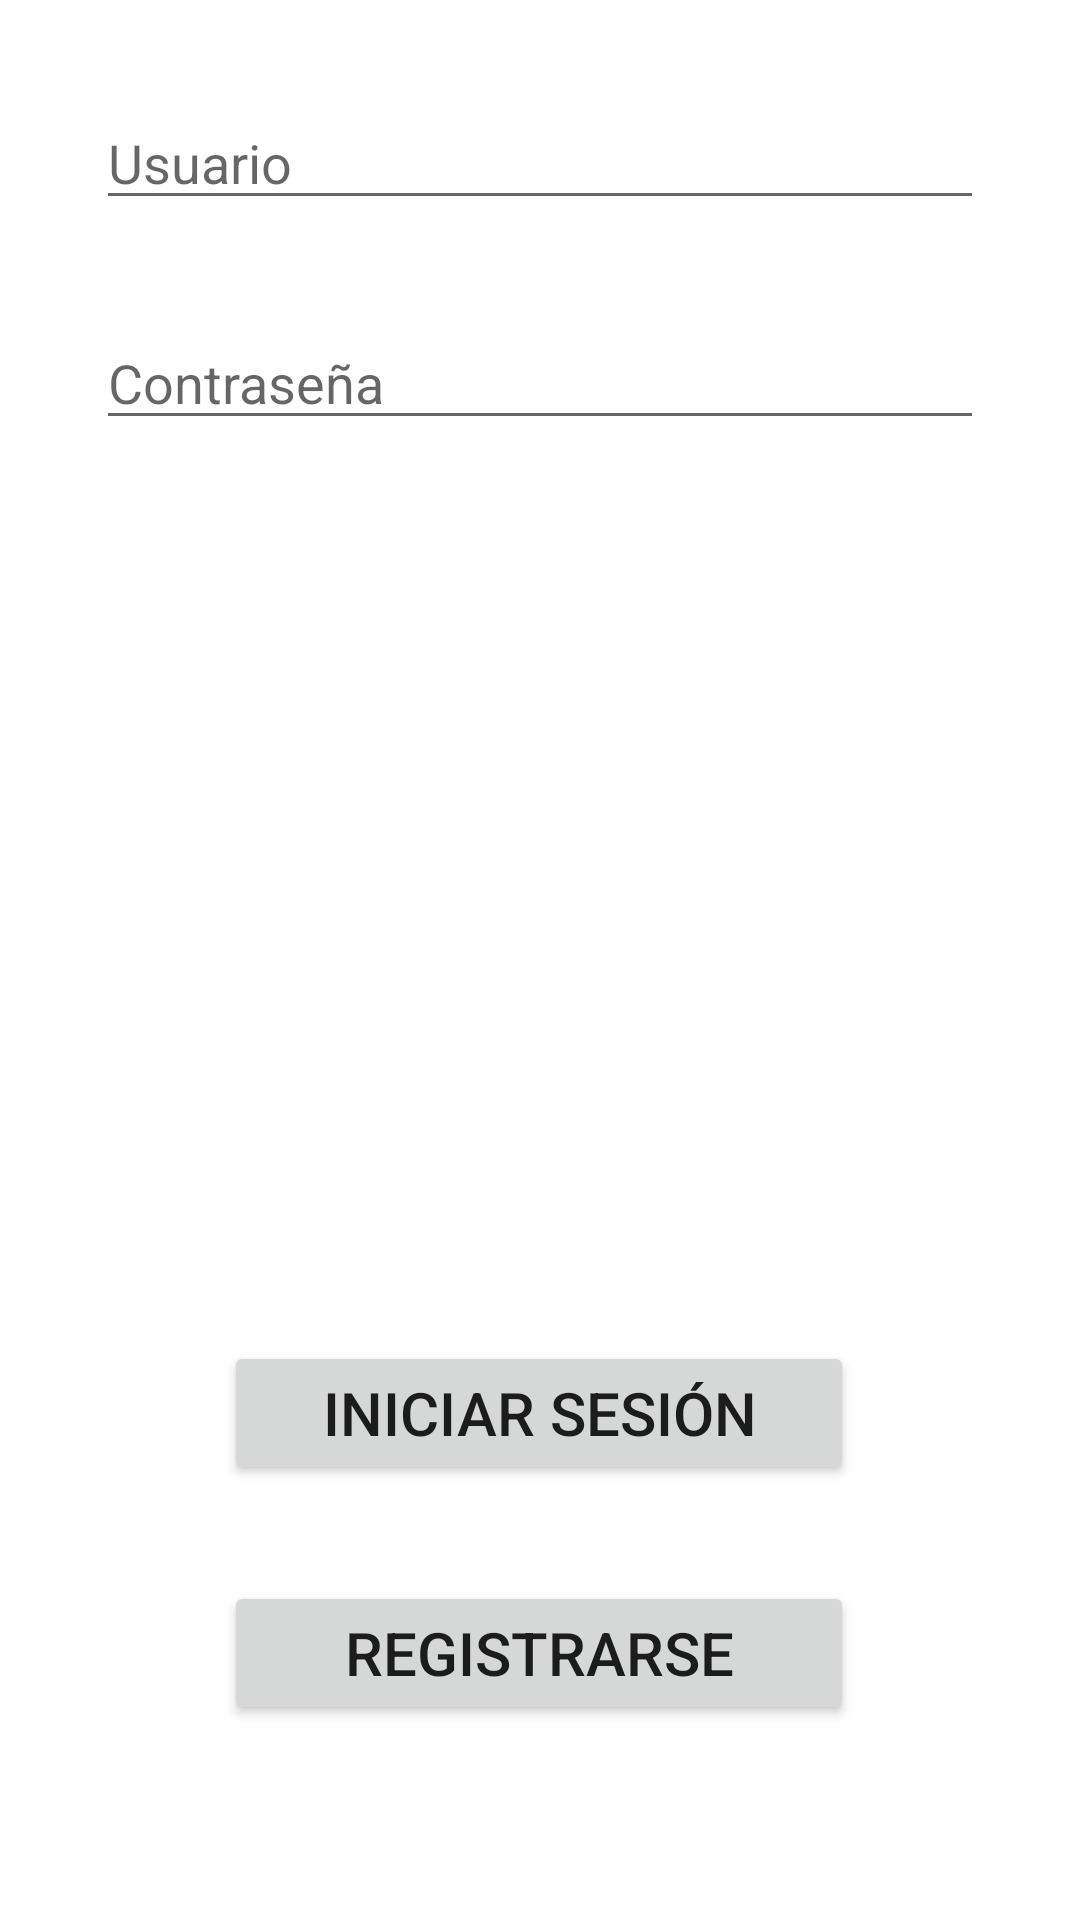

The Android layout XML behind this screen, and the referenced resources:
<!-- AndroidManifest.xml: application theme Theme.Secure_Car -->
<!-- res/layout/activity_login.xml -->
<?xml version="1.0" encoding="utf-8"?>
<androidx.constraintlayout.widget.ConstraintLayout xmlns:android="http://schemas.android.com/apk/res/android"
    xmlns:app="http://schemas.android.com/apk/res-auto"
    xmlns:tools="http://schemas.android.com/tools"
    android:layout_width="match_parent"
    android:layout_height="match_parent"
    tools:context=".Login">

    <EditText
        android:id="@+id/pt_usuario"
        android:layout_width="match_parent"
        android:layout_height="wrap_content"
        android:layout_marginStart="32dp"
        android:layout_marginTop="32dp"
        android:layout_marginEnd="32dp"
        android:ems="10"
        android:hint="@string/pt_usuario"
        android:inputType="textPersonName"
        app:layout_constraintEnd_toEndOf="parent"
        app:layout_constraintHorizontal_bias="0.0"
        app:layout_constraintStart_toStartOf="parent"
        app:layout_constraintTop_toTopOf="parent" />

    <Button
        android:id="@+id/button"
        android:layout_width="210dp"
        android:layout_height="wrap_content"
        android:layout_marginBottom="32dp"
        android:onClick="iniciarSesion"
        android:text="@string/btn_iniciar_sesion"
        android:textSize="20sp"
        app:layout_constraintBottom_toTopOf="@+id/button2"
        app:layout_constraintEnd_toEndOf="parent"
        app:layout_constraintHorizontal_bias="0.497"
        app:layout_constraintStart_toStartOf="parent" />

    <Button
        android:id="@+id/button2"
        android:layout_width="210dp"
        android:layout_height="wrap_content"
        android:layout_marginBottom="65dp"
        android:onClick="onClickRegistrarse"
        android:text="@string/btn_registrarse"
        android:textSize="20sp"
        app:layout_constraintBottom_toBottomOf="parent"
        app:layout_constraintEnd_toEndOf="parent"
        app:layout_constraintHorizontal_bias="0.497"
        app:layout_constraintStart_toStartOf="parent" />

    <EditText
        android:id="@+id/pt_contraseña"
        android:layout_width="0dp"
        android:layout_height="wrap_content"
        android:layout_marginStart="32dp"
        android:layout_marginTop="32dp"
        android:layout_marginEnd="32dp"
        android:ems="10"
        android:hint="@string/pt_contraseña"
        android:inputType="textPassword"
        app:layout_constraintEnd_toEndOf="parent"
        app:layout_constraintStart_toStartOf="parent"
        app:layout_constraintTop_toBottomOf="@+id/pt_usuario" />
</androidx.constraintlayout.widget.ConstraintLayout>
<!-- resources referenced by this layout -->
<resources>
  <string name="btn_iniciar_sesion">Iniciar sesión</string>
  <string name="btn_registrarse">Registrarse</string>
  <string name="pt_usuario">Usuario</string>
  <style name="Theme.Secure_Car" parent="Theme.MaterialComponents.DayNight.DarkActionBar">
          
          <item name="colorPrimary">@color/purple_500</item>
          <item name="colorPrimaryVariant">@color/purple_700</item>
          <item name="colorOnPrimary">@color/white</item>
          
          <item name="colorSecondary">@color/teal_200</item>
          <item name="colorSecondaryVariant">@color/teal_700</item>
          <item name="colorOnSecondary">@color/black</item>
          
          <item name="android:statusBarColor" tools:targetApi="l">?attr/colorPrimaryVariant</item>
          
      </style>
  <!-- not gathered from this repository: default colours our renderer supplied (Android Studio template values) -->
  <color name="purple_500">#FF6200EE</color>
  <color name="purple_700">#FF3700B3</color>
  <color name="teal_200">#FF03DAC5</color>
  <color name="teal_700">#FF018786</color>
  <color name="black">#FF000000</color>
  <color name="white">#FFFFFFFF</color>
</resources>
